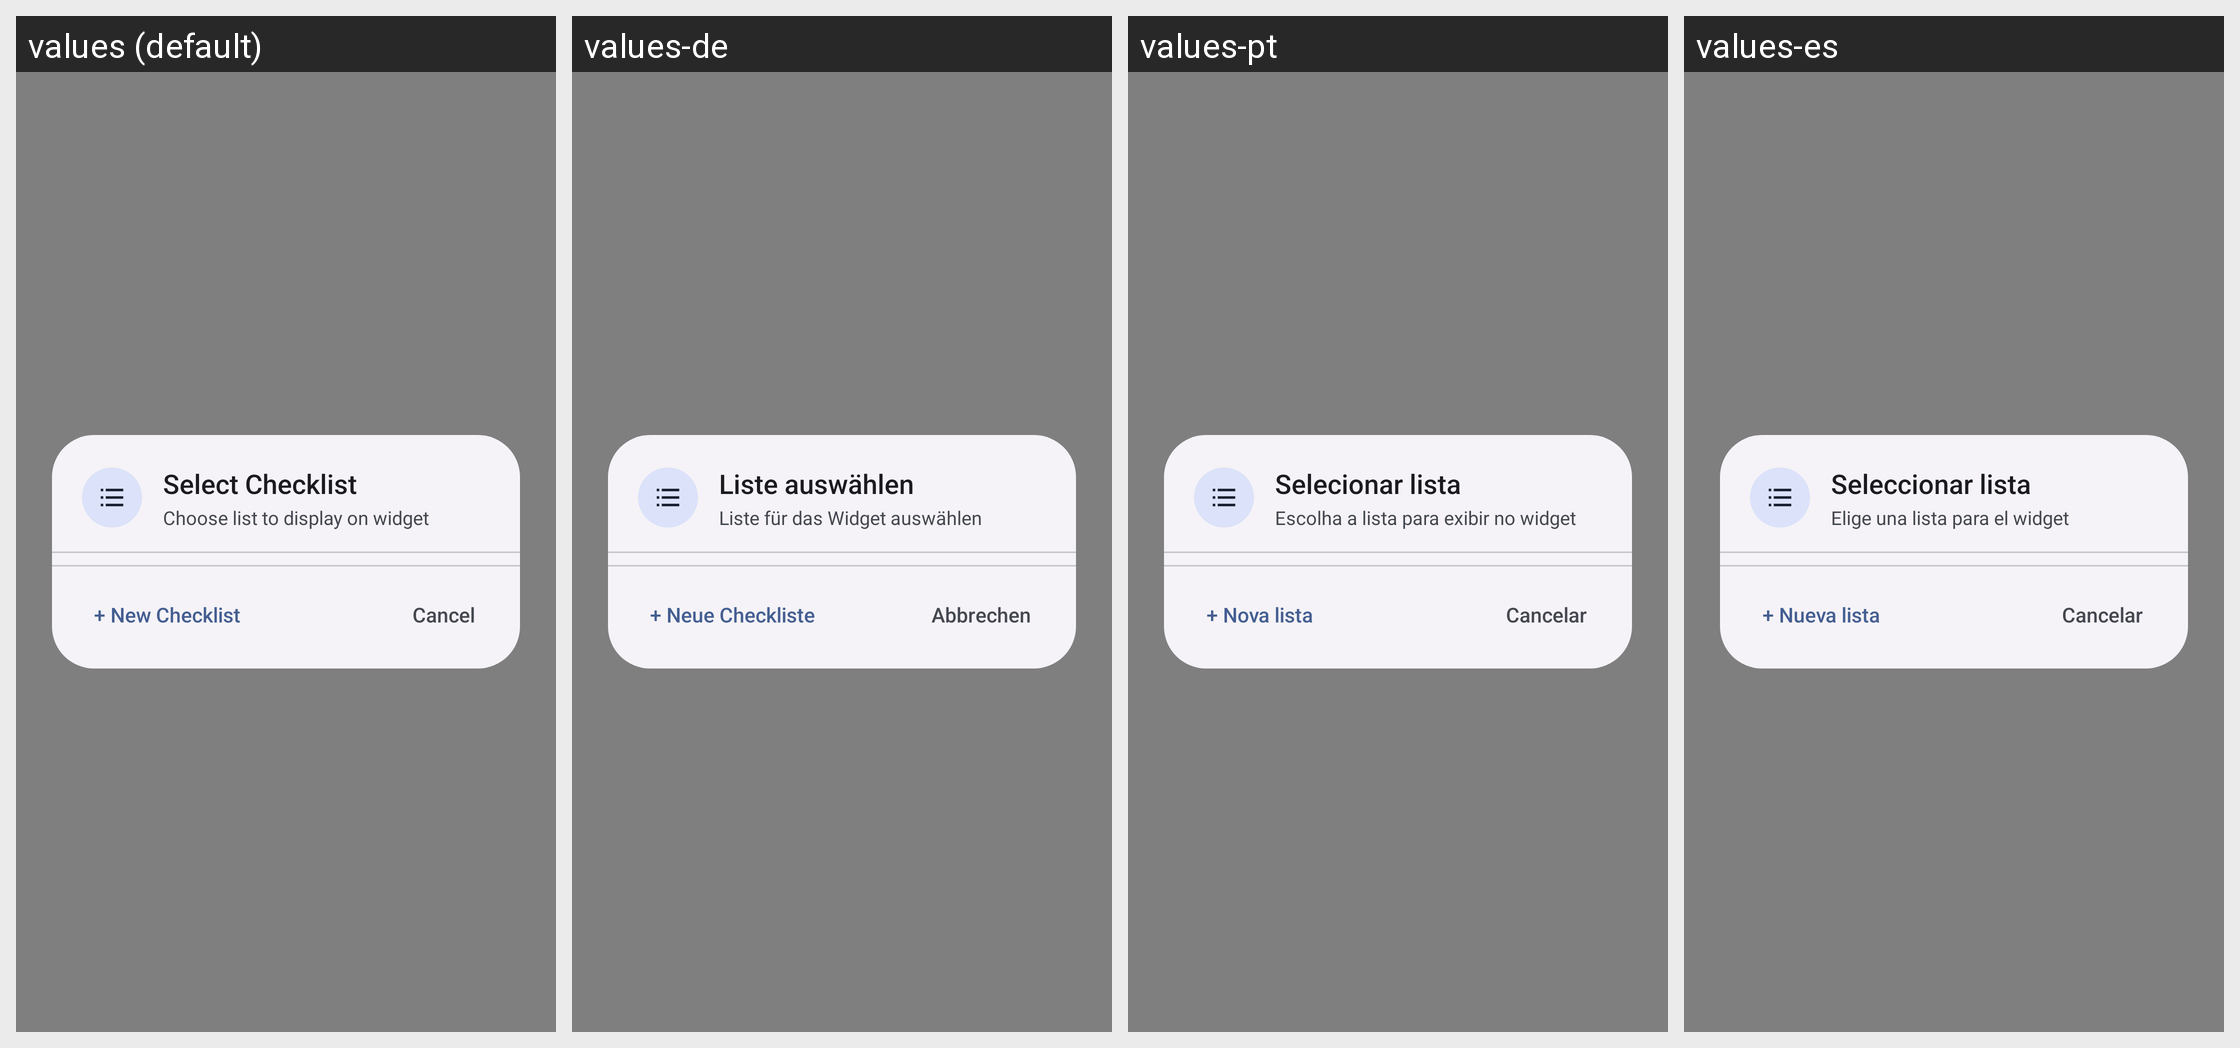

This grid shows one Android layout under several languages. Give, for every string resource on the screen, its name, the default text and each shown locale's text.
Android screen res/layout/activity_todo_list_picker.xml rendered under 4 locales, left to right: values (default), values-de, values-pt, values-es. Device: Nexus 5 (rendered at 1080×1920; each locale shown at half size, 540×960, under a caption strip naming it); theme Theme.TodoListPicker.
Other locales in the repository, not shown: values-fr, values-ru, values-ta, values-zh.
Strings drawn on this screen, with the default value and each locale's value (text and hints the layout hard-codes, and strings that could not be matched under every locale, appear in the picture but are not listed):

widget_picker_title
  values: Select Checklist
  values-de: Liste auswählen
  values-pt: Selecionar lista
  values-es: Seleccionar lista

widget_picker_subtitle
  values: Choose list to display on widget
  values-de: Liste für das Widget auswählen
  values-pt: Escolha a lista para exibir no widget
  values-es: Elige una lista para el widget

widget_picker_new_checklist
  values: + New Checklist
  values-de: + Neue Checkliste
  values-pt: + Nova lista
  values-es: + Nueva lista

widget_picker_cancel
  values: Cancel
  values-de: Abbrechen
  values-pt: Cancelar
  values-es: Cancelar
